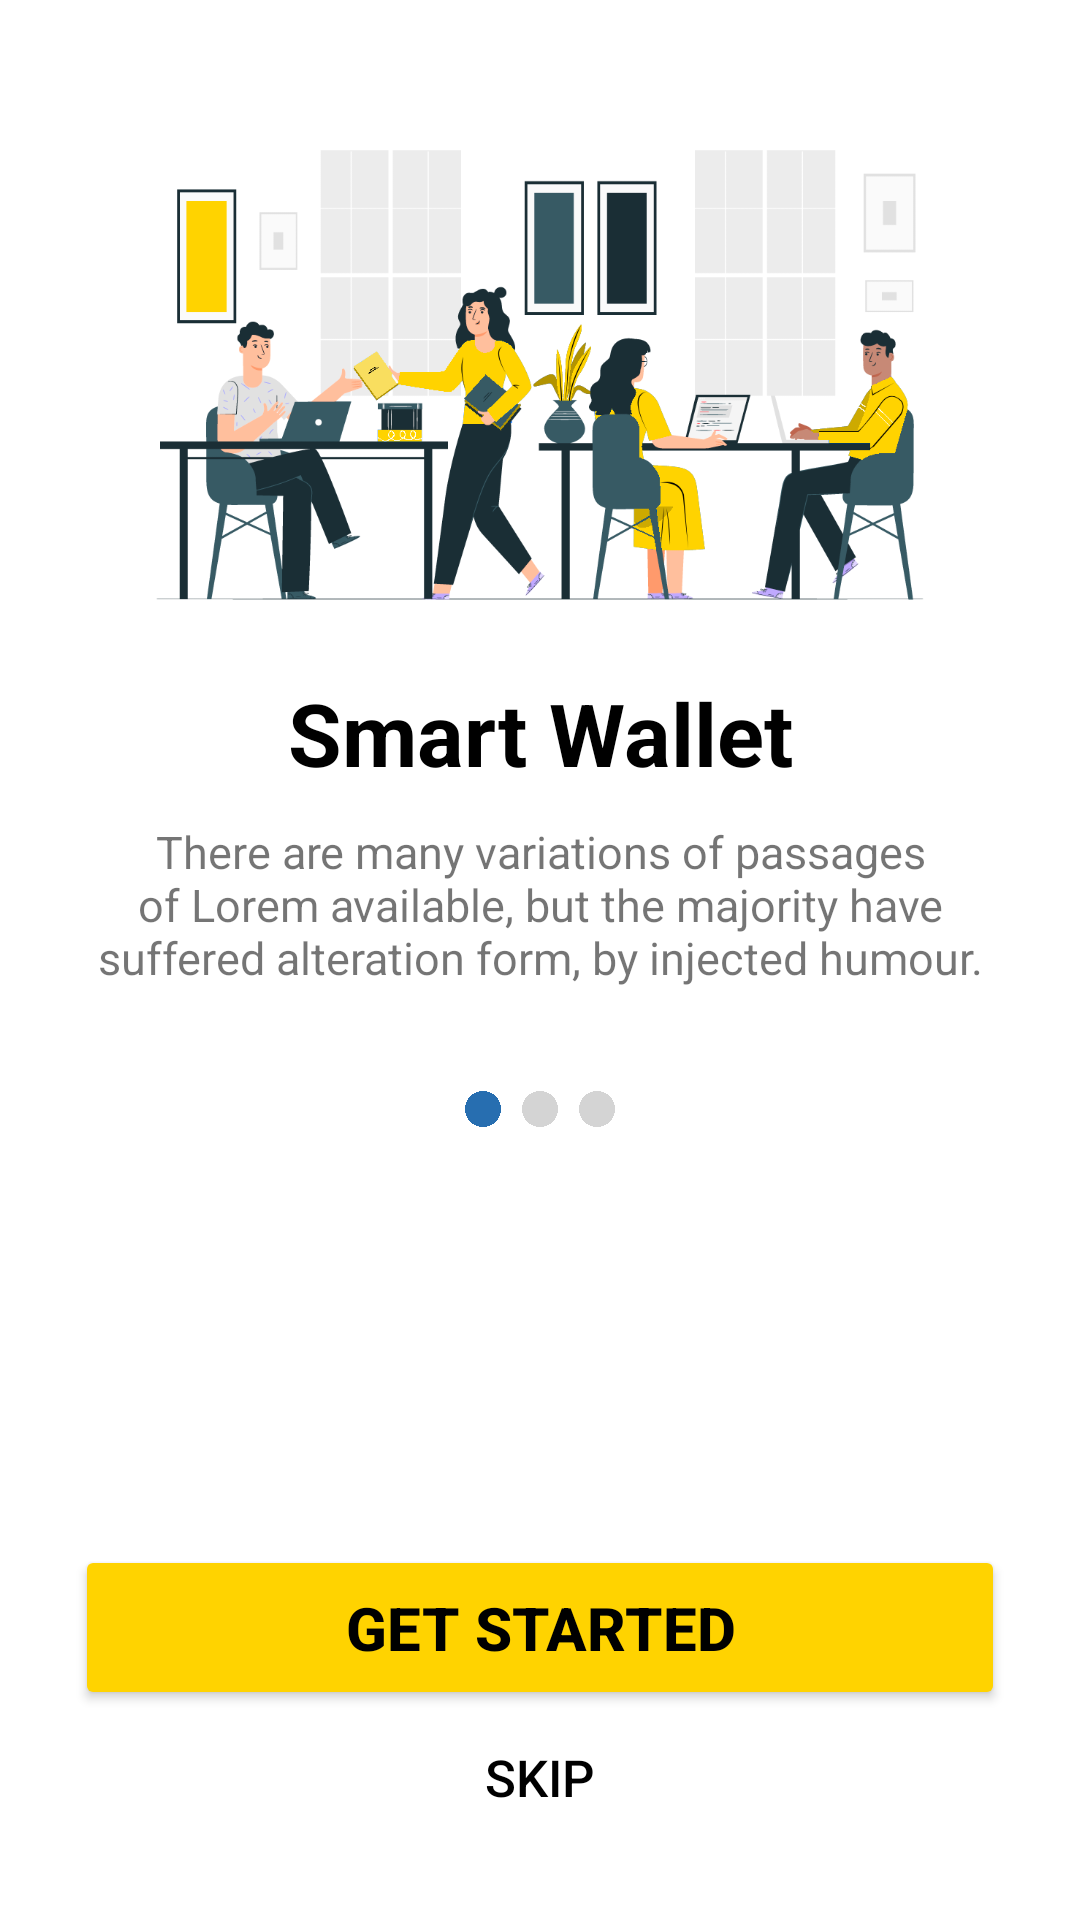

Layout XML and referenced resources for this Android screen:
<!-- AndroidManifest.xml: application theme Theme.BPResponse1832 -->
<!-- res/layout/activity_main.xml -->
<?xml version="1.0" encoding="utf-8"?>
<androidx.constraintlayout.widget.ConstraintLayout
    xmlns:android               = "http://schemas.android.com/apk/res/android"
    xmlns:app                   = "http://schemas.android.com/apk/res-auto"
    xmlns:tools                 = "http://schemas.android.com/tools"
    android:layout_width        = "match_parent"
    android:layout_height       = "match_parent"
    tools:context               = ".MainActivity">

    <LinearLayout
        android:layout_width                    = "match_parent"
        android:layout_height                   = "wrap_content"
        android:layout_marginTop                = "50dp"
        android:layout_marginStart              = "25dp"
        android:layout_marginEnd                = "25dp"
        android:orientation                     = "vertical"
        app:layout_constraintTop_toTopOf        = "parent">
        <ImageView
            android:id                              = "@+id/imageView_main"
            android:layout_width                    = "match_parent"
            android:layout_height                   = "150dp"
            android:src                             = "@drawable/main_image"/>
        <TextView
            android:layout_width                    = "match_parent"
            android:layout_height                   = "wrap_content"
            android:layout_marginTop                = "25dp"
            android:text                            = "Smart Wallet"
            android:textSize                        = "29dp"
            android:textStyle                       = "bold"
            android:textColor                       = "@color/black"
            android:textAlignment                   = "center"/>
        <TextView
            android:layout_width                    = "match_parent"
            android:layout_height                   = "80dp"
            android:layout_marginTop                = "10dp"
            android:text                            = "There are many variations of passages of Lorem available, but the majority have suffered alteration form, by injected humour."
            android:textSize                        = "15sp"
            android:textAlignment                   = "center"/>
        <LinearLayout
            android:id                              = "@+id/swipe_Main"
            android:layout_width                    = "match_parent"
            android:layout_height                   = "wrap_content"
            android:layout_marginTop                = "10dp"
            android:gravity                         = "center"
            android:orientation                     = "horizontal">
            <ImageView
                android:layout_width                    = "12dp"
                android:layout_height                   = "12dp"
                android:layout_marginEnd                = "7dp"
                android:src                             = "@drawable/circle"/>
            <ImageView
                android:layout_width                    = "12dp"
                android:layout_height                   = "12dp"
                android:src                             = "@drawable/circle_outline"/>
            <ImageView
                android:layout_width                    = "12dp"
                android:layout_height                   = "12dp"
                android:layout_marginStart              = "7dp"
                android:src                             = "@drawable/circle_outline"/>
        </LinearLayout>
    </LinearLayout>

    <Button
        android:id                              = "@+id/button_Start"
        android:layout_width                    = "match_parent"
        android:layout_height                   = "55dp"
        android:layout_marginStart              = "25dp"
        android:layout_marginEnd                = "25dp"
        android:text                            = "GET STARTED"
        android:textSize                        = "20dp"
        android:textStyle                       = "bold"
        android:textColor                       = "@color/black"
        android:backgroundTint                  = "#FFD300"
        app:cornerRadius                        = "175dp"
        app:layout_constraintBottom_toTopOf     = "@+id/button_Skip"
        app:layout_constraintEnd_toEndOf        = "parent"
        app:layout_constraintStart_toStartOf    = "parent"/>
    <Button
        android:id                              = "@+id/button_Skip"
        android:layout_width                    = "match_parent"
        android:layout_height                   = "45dp"
        android:layout_marginStart              = "25dp"
        android:layout_marginEnd                = "25dp"
        android:layout_marginBottom             = "25dp"
        android:text                            = "SKIP"
        android:textSize                        = "17dp"
        android:textColor                       = "@color/black"
        android:background                      = "@drawable/button_custom"
        app:layout_constraintBottom_toBottomOf  = "parent"
        app:layout_constraintEnd_toEndOf        = "parent"
        app:layout_constraintStart_toStartOf    = "parent"/>

</androidx.constraintlayout.widget.ConstraintLayout>
<!-- resources referenced by this layout -->
<resources>
  <!-- drawable button_custom: png bitmap (drawable, 2658 bytes) -->
  <!-- drawable circle: png bitmap (drawable, 16736 bytes) -->
  <!-- drawable circle_outline: png bitmap (drawable, 13964 bytes) -->
  <!-- drawable main_image: png bitmap (drawable, 80214 bytes) -->
  <style name="Theme.BPResponse1832" parent="Theme.MaterialComponents.DayNight.DarkActionBar">
          
          <item name="colorPrimary">@color/purple_500</item>
          <item name="colorPrimaryVariant">@color/purple_700</item>
          <item name="colorOnPrimary">@color/white</item>
          
          <item name="colorSecondary">@color/teal_200</item>
          <item name="colorSecondaryVariant">@color/teal_700</item>
          <item name="colorOnSecondary">@color/black</item>
          
          <item name="android:statusBarColor" tools:targetApi="l">?attr/colorPrimaryVariant</item>
          
      </style>
  <!-- not gathered from this repository: default colours our renderer supplied (Android Studio template values) -->
  <color name="purple_500">#FF6200EE</color>
  <color name="purple_700">#FF3700B3</color>
  <color name="teal_200">#FF03DAC5</color>
  <color name="teal_700">#FF018786</color>
  <color name="black">#FF000000</color>
  <color name="white">#FFFFFFFF</color>
</resources>
